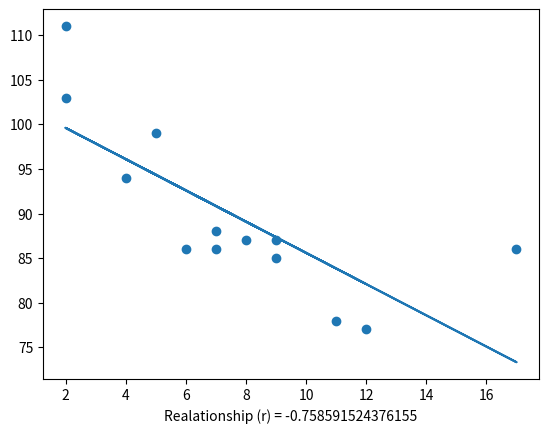

The matplotlib source for this figure:
import matplotlib.pyplot as plt
from scipy import stats

# for these data linear regression is fine to use
x = [5,7,8,7,2,17,2,9,4,11,12,9,6]
y = [99,86,87,88,111,86,103,87,94,78,77,85,86]

# for these data linear regression is useless
# x = [89,43,36,36,95,10,66,34,38,20,26,29,48,64,6,5,36,66,72,40]
# y = [21,46,3,35,67,95,53,72,58,10,26,34,90,33,38,20,56,2,47,15]

# linear regression y = bx + a (b = slope, a = intercept(y value where x = 0))
slope, intercept, r, p, std_err = stats.linregress(x, y)
def myfunc(x):
	return slope * x + intercept


myModel = list(map(myfunc, x))

plt.scatter(x, y)
plt.plot(x, myModel)
plt.xlabel("Realationship (r) = {}".format(r))
plt.show()

# for these data linear regression is useless